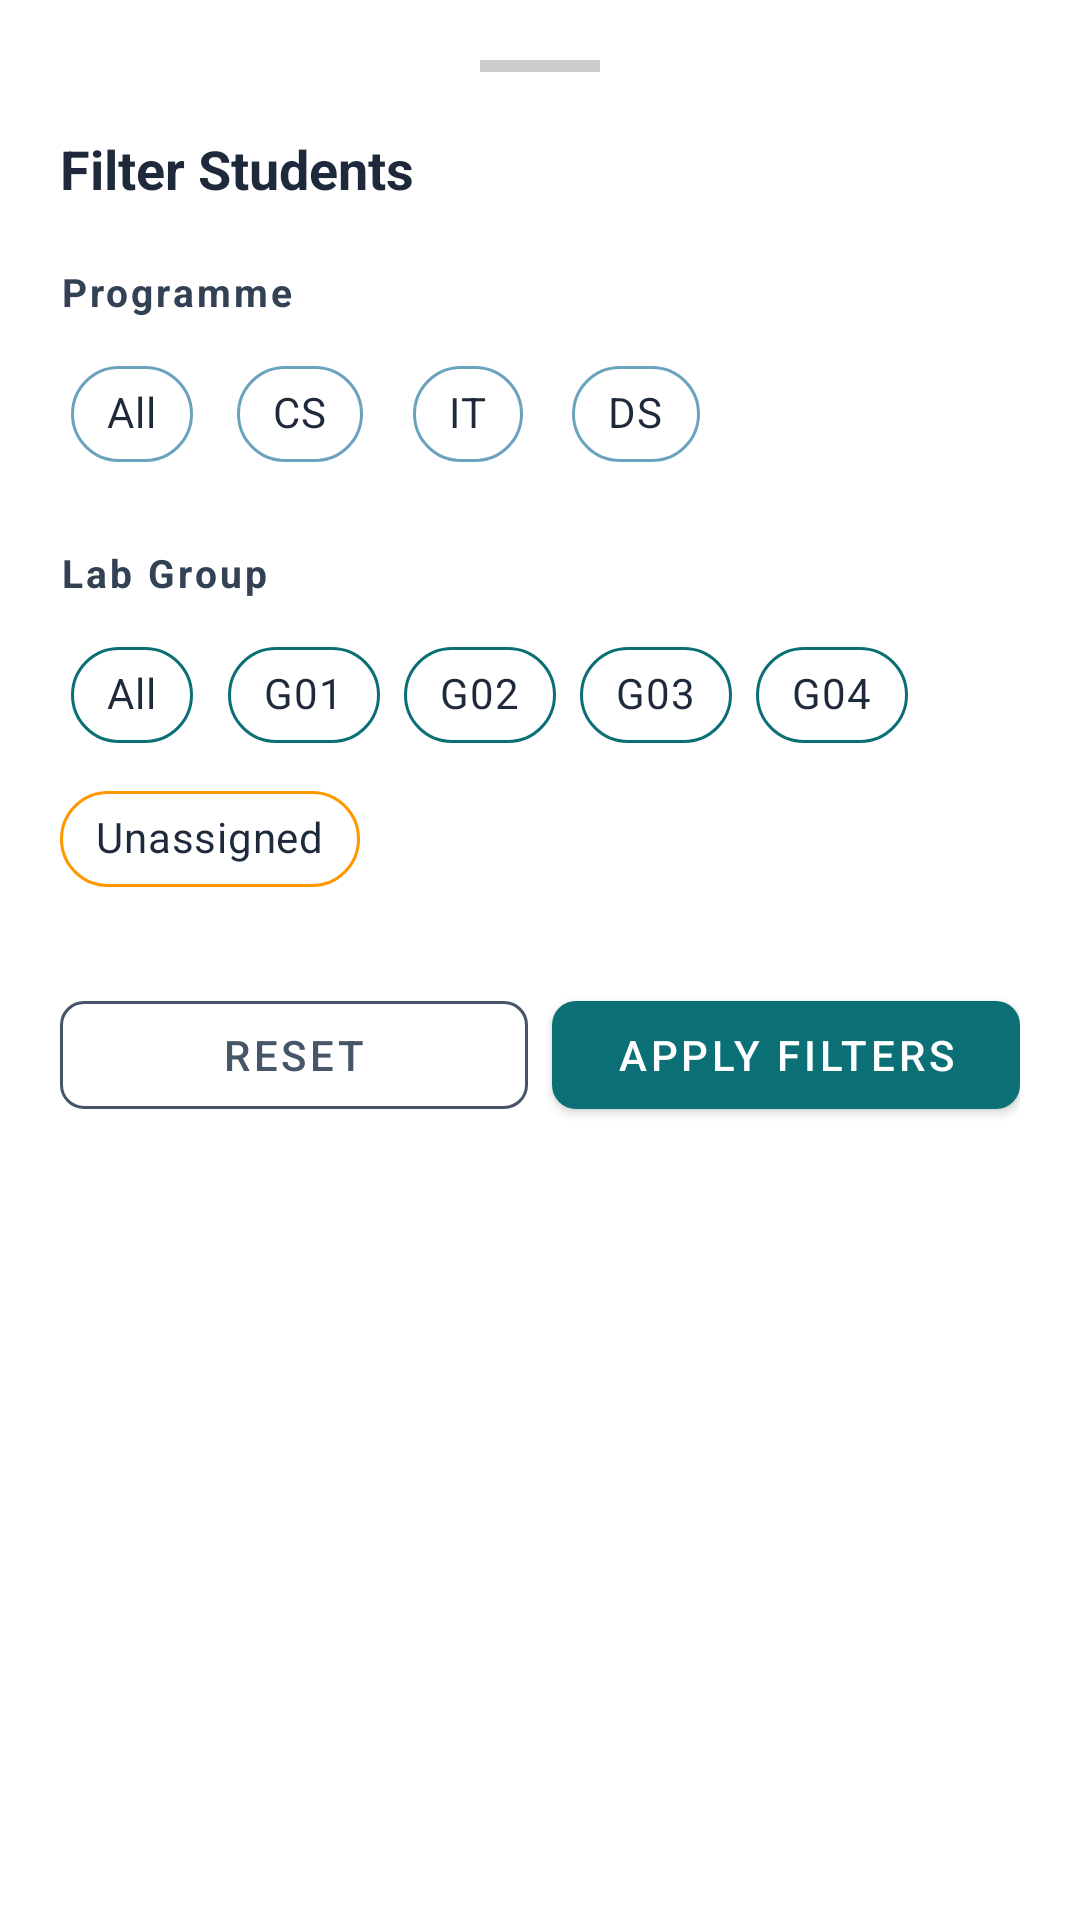

Reconstruct the res/layout file that produces this screen, plus the resources it refers to.
<!-- AndroidManifest.xml: application theme Theme.UniConnect -->
<!-- res/layout/fragment_filter_dialog.xml -->
<?xml version="1.0" encoding="utf-8"?>
<LinearLayout
    xmlns:android="http://schemas.android.com/apk/res/android"
    xmlns:app="http://schemas.android.com/apk/res-auto"
    android:layout_width="match_parent"
    android:layout_height="wrap_content"
    android:orientation="vertical"
    android:padding="20dp">

    
    <View
        android:layout_width="40dp"
        android:layout_height="4dp"
        android:layout_gravity="center_horizontal"
        android:layout_marginBottom="20dp"
        android:background="#CCCCCC" />

    
    <TextView
        android:layout_width="match_parent"
        android:layout_height="wrap_content"
        android:layout_marginBottom="20dp"
        android:text="@string/filter_title"
        android:textColor="@color/title_dark_slate"
        android:textSize="18sp"
        android:textStyle="bold" />

    
    <TextView
        android:layout_width="match_parent"
        android:layout_height="wrap_content"
        android:layout_marginBottom="8dp"
        android:text="@string/filter_label_programme"
        android:textColor="@color/label_slate"
        android:textSize="13sp"
        android:textStyle="bold"
        android:letterSpacing="0.08" />

    <com.google.android.material.chip.ChipGroup
        android:id="@+id/chipGroupProgramme"
        android:layout_width="match_parent"
        android:layout_height="wrap_content"
        android:layout_marginBottom="20dp"
        app:selectionRequired="false"
        app:singleSelection="true">

        <com.google.android.material.chip.Chip
            android:id="@+id/chipProgAll"
            style="@style/Widget.MaterialComponents.Chip.Choice"
            android:layout_width="wrap_content"
            android:layout_height="wrap_content"
            android:text="@string/filter_all"
            android:textColor="@color/title_dark_slate"
            app:chipBackgroundColor="@android:color/transparent"
            app:chipStrokeColor="@color/secondary_blue"
            app:chipStrokeWidth="1dp"
            app:checkedIconTint="@color/white" />

        <com.google.android.material.chip.Chip
            android:id="@+id/chipProgCS"
            style="@style/Widget.MaterialComponents.Chip.Choice"
            android:layout_width="wrap_content"
            android:layout_height="wrap_content"
            android:text="CS"
            android:textColor="@color/title_dark_slate"
            app:chipBackgroundColor="@android:color/transparent"
            app:chipStrokeColor="@color/secondary_blue"
            app:chipStrokeWidth="1dp" />

        <com.google.android.material.chip.Chip
            android:id="@+id/chipProgIT"
            style="@style/Widget.MaterialComponents.Chip.Choice"
            android:layout_width="wrap_content"
            android:layout_height="wrap_content"
            android:text="IT"
            android:textColor="@color/title_dark_slate"
            app:chipBackgroundColor="@android:color/transparent"
            app:chipStrokeColor="@color/secondary_blue"
            app:chipStrokeWidth="1dp" />

        <com.google.android.material.chip.Chip
            android:id="@+id/chipProgDS"
            style="@style/Widget.MaterialComponents.Chip.Choice"
            android:layout_width="wrap_content"
            android:layout_height="wrap_content"
            android:text="DS"
            android:textColor="@color/title_dark_slate"
            app:chipBackgroundColor="@android:color/transparent"
            app:chipStrokeColor="@color/secondary_blue"
            app:chipStrokeWidth="1dp" />

    </com.google.android.material.chip.ChipGroup>

    
    <TextView
        android:layout_width="match_parent"
        android:layout_height="wrap_content"
        android:layout_marginBottom="8dp"
        android:text="@string/filter_label_group"
        android:textColor="@color/label_slate"
        android:textSize="13sp"
        android:textStyle="bold"
        android:letterSpacing="0.08" />

    <com.google.android.material.chip.ChipGroup
        android:id="@+id/chipGroupLabGroup"
        android:layout_width="match_parent"
        android:layout_height="wrap_content"
        android:layout_marginBottom="24dp"
        app:selectionRequired="false"
        app:singleSelection="true">

        <com.google.android.material.chip.Chip
            android:id="@+id/chipGroupAll"
            style="@style/Widget.MaterialComponents.Chip.Choice"
            android:layout_width="wrap_content"
            android:layout_height="wrap_content"
            android:text="@string/filter_all"
            android:textColor="@color/title_dark_slate"
            app:chipBackgroundColor="@android:color/transparent"
            app:chipStrokeColor="@color/action_teal"
            app:chipStrokeWidth="1dp" />

        <com.google.android.material.chip.Chip
            android:id="@+id/chipGroupG01"
            style="@style/Widget.MaterialComponents.Chip.Choice"
            android:layout_width="wrap_content"
            android:layout_height="wrap_content"
            android:text="G01"
            android:textColor="@color/title_dark_slate"
            app:chipBackgroundColor="@android:color/transparent"
            app:chipStrokeColor="@color/action_teal"
            app:chipStrokeWidth="1dp" />

        <com.google.android.material.chip.Chip
            android:id="@+id/chipGroupG02"
            style="@style/Widget.MaterialComponents.Chip.Choice"
            android:layout_width="wrap_content"
            android:layout_height="wrap_content"
            android:text="G02"
            android:textColor="@color/title_dark_slate"
            app:chipBackgroundColor="@android:color/transparent"
            app:chipStrokeColor="@color/action_teal"
            app:chipStrokeWidth="1dp" />

        <com.google.android.material.chip.Chip
            android:id="@+id/chipGroupG03"
            style="@style/Widget.MaterialComponents.Chip.Choice"
            android:layout_width="wrap_content"
            android:layout_height="wrap_content"
            android:text="G03"
            android:textColor="@color/title_dark_slate"
            app:chipBackgroundColor="@android:color/transparent"
            app:chipStrokeColor="@color/action_teal"
            app:chipStrokeWidth="1dp" />

        <com.google.android.material.chip.Chip
            android:id="@+id/chipGroupG04"
            style="@style/Widget.MaterialComponents.Chip.Choice"
            android:layout_width="wrap_content"
            android:layout_height="wrap_content"
            android:text="G04"
            android:textColor="@color/title_dark_slate"
            app:chipBackgroundColor="@android:color/transparent"
            app:chipStrokeColor="@color/action_teal"
            app:chipStrokeWidth="1dp" />

        <com.google.android.material.chip.Chip
            android:id="@+id/chipGroupUnassigned"
            style="@style/Widget.MaterialComponents.Chip.Choice"
            android:layout_width="wrap_content"
            android:layout_height="wrap_content"
            android:text="Unassigned"
            android:textColor="@color/title_dark_slate"
            app:chipBackgroundColor="@android:color/transparent"
            app:chipStrokeColor="@color/status_warning"
            app:chipStrokeWidth="1dp" />

    </com.google.android.material.chip.ChipGroup>

    
    <LinearLayout
        android:layout_width="match_parent"
        android:layout_height="wrap_content"
        android:orientation="horizontal"
        android:weightSum="2">

        <com.google.android.material.button.MaterialButton
            android:id="@+id/btnResetFilters"
            style="@style/Widget.MaterialComponents.Button.OutlinedButton"
            android:layout_width="0dp"
            android:layout_height="wrap_content"
            android:layout_weight="1"
            android:layout_marginEnd="8dp"
            android:minHeight="48dp"
            android:text="@string/filter_btn_reset"
            android:textColor="@color/tagline_charcoal"
            app:strokeColor="@color/tagline_charcoal"
            app:strokeWidth="1dp"
            app:cornerRadius="8dp" />

        <com.google.android.material.button.MaterialButton
            android:id="@+id/btnApplyFilters"
            android:layout_width="0dp"
            android:layout_height="wrap_content"
            android:layout_weight="1"
            android:minHeight="48dp"
            android:text="@string/filter_btn_apply"
            android:textColor="@color/white"
            app:backgroundTint="@color/action_teal"
            app:cornerRadius="8dp" />

    </LinearLayout>

</LinearLayout>
<!-- resources referenced by this layout -->
<resources>
  <color name="action_teal">#0A7075</color>
  <color name="label_slate">#334155</color>
  <color name="secondary_blue">#6BA3BE</color>
  <color name="status_warning">#FF9800</color>
  <color name="tagline_charcoal">#475569</color>
  <color name="title_dark_slate">#1E293B</color>
  <color name="white">#FFFFFF</color>
  <string name="filter_all">All</string>
  <string name="filter_btn_apply">Apply Filters</string>
  <string name="filter_btn_reset">Reset</string>
  <string name="filter_label_group">Lab Group</string>
  <string name="filter_label_programme">Programme</string>
  <string name="filter_title">Filter Students</string>
  <style name="Theme.UniConnect" parent="Theme.MaterialComponents.Light.NoActionBar">
  
          
          <item name="colorPrimary">@color/primary_dark</item>
          <item name="colorPrimaryVariant">@color/primary_dark</item>
          <item name="colorOnPrimary">@android:color/white</item>
  
          
          <item name="colorSecondary">@color/secondary_blue</item>
          <item name="colorSecondaryVariant">@color/secondary_blue</item>
          <item name="colorOnSecondary">@android:color/white</item>
  
          
          <item name="colorTertiary">@color/action_teal</item>
          <item name="colorOnTertiary">@android:color/white</item>
  
          
          <item name="android:textColorPrimary">@color/title_dark_slate</item>
          <item name="android:textColorSecondary">@color/tagline_charcoal</item>
          <item name="colorOnSurface">@color/title_dark_slate</item>
          <item name="editTextColor">@color/title_dark_slate</item>
          <item name="android:textColorHint">@color/tagline_charcoal</item>
  
          
          <item name="textInputStyle">@style/Widget.App.TextInput</item>
  
          
          <item name="colorError">@color/status_error_text</item>
          <item name="colorOnError">@android:color/white</item>
  
      </style>
  <color name="primary_dark">#032F30</color>
  <style name="Widget.App.TextInput" parent="Widget.MaterialComponents.TextInputLayout.OutlinedBox">
  
          <item name="boxStrokeColor">@color/primary_dark</item>
          <item name="boxStrokeWidth">1.5dp</item>
          <item name="boxBackgroundMode">outline</item>
          <item name="hintTextColor">@color/primary_dark</item>
          <item name="android:textColorHint">@color/tagline_charcoal</item>
          <item name="placeholderTextColor">@color/tagline_charcoal</item>
          <item name="helperTextTextColor">@color/tagline_charcoal</item>
          <item name="errorTextColor">@color/status_error_text</item>
  
      </style>
  <color name="status_error_text">#B71C1C</color>
</resources>
